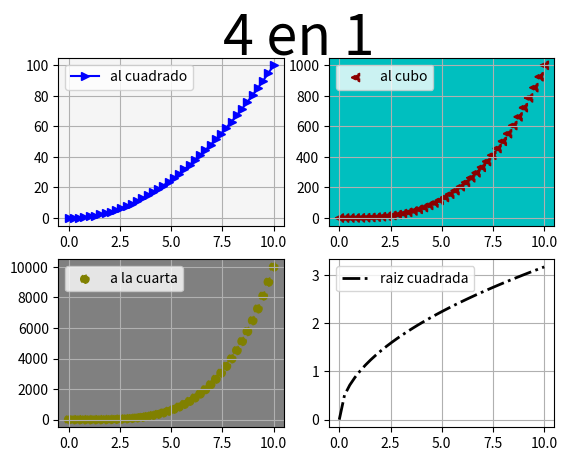

Here is the Python script that generated this plot:
# Matplotlib [Python]
# Ejercicios de práctica

# [redacted]
# Version: 2.0

# IMPORTANTE: NO borrar los comentarios
# que aparecen en verde con el hashtag "#"

# Ejercicios de matplotlib
import numpy as np
import matplotlib.pyplot as plt


if __name__ == '__main__':
    print("Bienvenidos a otra clase de Inove con Python")
    print("Line Plot: Figura con múltiples gráficos")

    # NOTA: aproveche los ejemplos "line_plot" y "scatter_plot" de clase

    # Se desea graficar cuatro funciones en una misma figura
    # en cuatros gráficos (axes) distintos. Para el siguiente
    # intervalor de valores de "X":
    x = np.linspace(0, 10, 40)

    # Realizar tres gráficos que representen
    # y1 = x^2 (X al cuadrado)
    # y2 = x^3 (X al cubo)
    # y3 = x^4 (X a la cuarta)
    # y4 = raiz_cuadrada(X)

    # Implementación:
    y1 = x**2
    y2 = x**3
    y3 = x**4
    y4 = np.sqrt(x)

    # Alumnos: Esos cuatro gráficos deben estar colocados
    # en la diposición de 2 filas y 2 columna:
    # ------
    #  graf1 | graf2
    # ------
    #  graf3 | graf4
    # Utilizar add_subplot para lograr este efecto
    # de "2 filas" "2 columna" de gráficos

    # Se debe colocar en la leyenda la función que representa
    # cada gráfico

    # Cada gráfico realizarlo con un color distinto
    # a su elección

    # Colocar una grilla a elección

    # Crear acá su gráfico
    fig = plt.figure()
    fig.suptitle('4 en 1', fontsize=40)
    ax1 = fig.add_subplot(2, 2, 1)  
    ax2 = fig.add_subplot(2, 2, 2)  
    ax3 = fig.add_subplot(2, 2, 3)  
    ax4 = fig.add_subplot(2, 2, 4)  

   
    ax1.plot(x, y1, c='blue', marker='>', label='al cuadrado', ls='-')
    ax1.legend()
    ax1.grid()
    ax1.set_facecolor('whitesmoke')

    ax2.scatter(x, y2, c='darkred', marker='<', label='al cubo', ls='--')
    ax2.legend()
    ax2.grid()
    ax2.set_facecolor('c')

    ax3.scatter(x, y3, c='olive', marker='o', label='a la cuarta', ls='-.')
    ax3.legend()
    ax3.grid()
    ax3.set_facecolor('grey')

    ax4.plot(x, y4, c='k', label='raiz cuadrada', ls='dashdot', lw=2)
    ax4.legend()
    ax4.grid()

    plt.show()
    

    print("terminamos")
